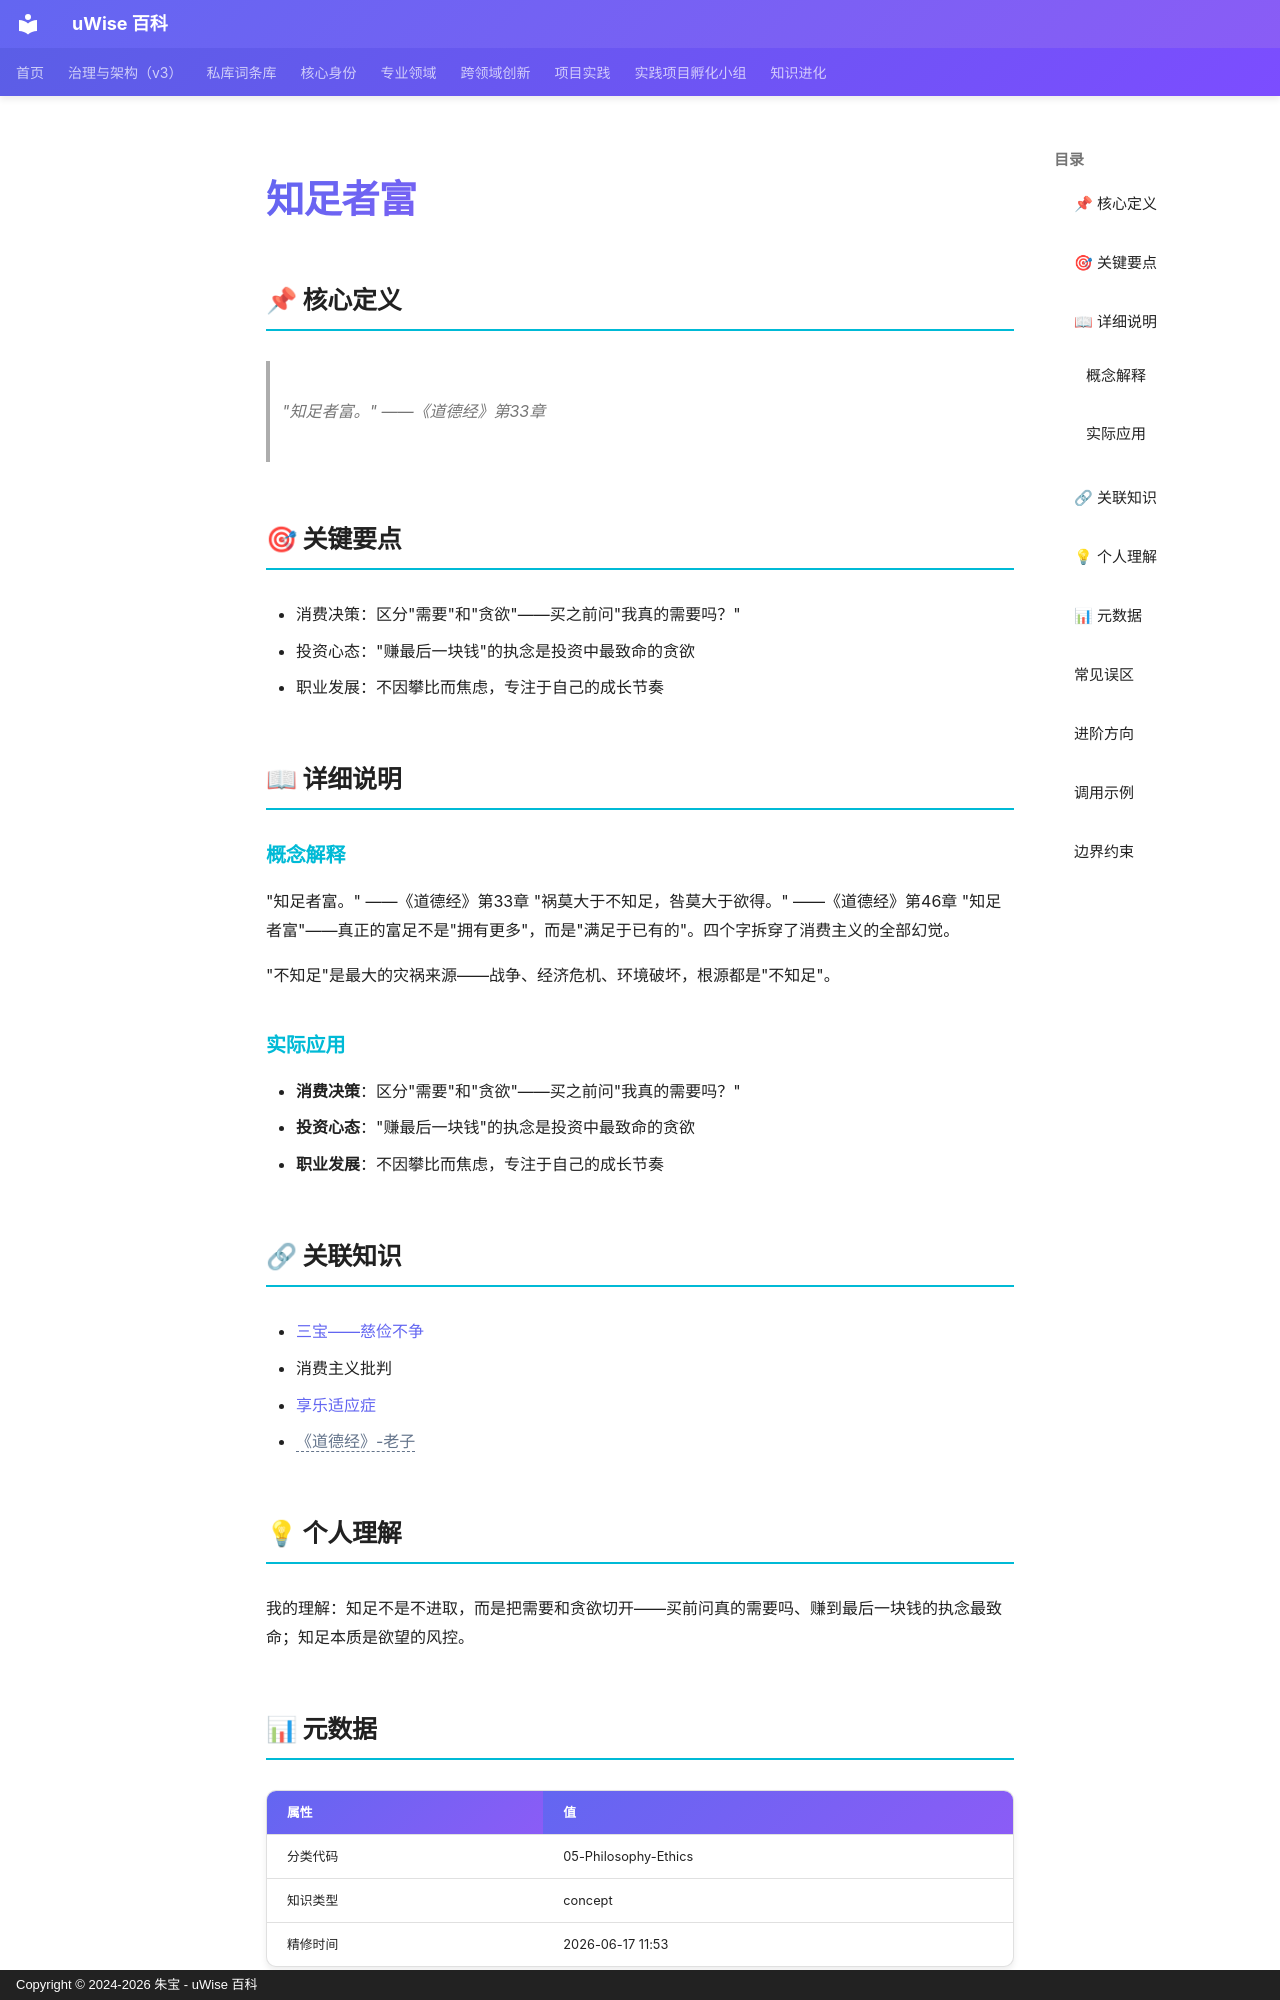

repository: zhubao315/uWise · page: vault-encyclopedia/md-7cf114c7/index.html · generator: mkdocs · copyright: Copyright © 2024-2026 朱宝 - uWise 百科

---
title: "知足者富"
description: "\"知足者富。\" ——《道德经》第33章"
---

# 知足者富

## 📌 核心定义

> "知足者富。" ——《道德经》第33章

## 🎯 关键要点

- 消费决策：区分"需要"和"贪欲"——买之前问"我真的需要吗？"
- 投资心态："赚最后一块钱"的执念是投资中最致命的贪欲
- 职业发展：不因攀比而焦虑，专注于自己的成长节奏

## 📖 详细说明

### 概念解释
"知足者富。" ——《道德经》第33章
"祸莫大于不知足，咎莫大于欲得。" ——《道德经》第46章
"知足者富"——真正的富足不是"拥有更多"，而是"满足于已有的"。四个字拆穿了消费主义的全部幻觉。

"不知足"是最大的灾祸来源——战争、经济危机、环境破坏，根源都是"不知足"。


### 实际应用

- **消费决策**：区分"需要"和"贪欲"——买之前问"我真的需要吗？"
- **投资心态**："赚最后一块钱"的执念是投资中最致命的贪欲
- **职业发展**：不因攀比而焦虑，专注于自己的成长节奏

## 🔗 关联知识

- [三宝——慈俭不争](../md-22f84088/)
- 消费主义批判
- [享乐适应症](../md-89d75aff/)
- <span class="uw-unresolved" data-target="《道德经》-老子" title="未解析的双链目标：《道德经》-老子">《道德经》-老子</span>

## 💡 个人理解

我的理解：知足不是不进取，而是把需要和贪欲切开——买前问真的需要吗、赚到最后一块钱的执念最致命；知足本质是欲望的风控。

## 📊 元数据

| 属性 | 值 |
|------|-----|
| 分类代码 | 05-Philosophy-Ethics |
| 知识类型 | concept |
| 精修时间 | 2026-06-17 11:53 |

## 常见误区

- 误区一：过度简化知足者富的适用场景
- 误区二：忽视边界条件和前提假设
- 误区三：缺乏持续迭代和反馈机制
